The GitHub repository yimmydiaz/Proyecto_Inteligentes contains a labelled image folder "dataset" with 5 categories: bisturi, cepillo, llaves, maquina, tijera. Examples follow, each with its label.

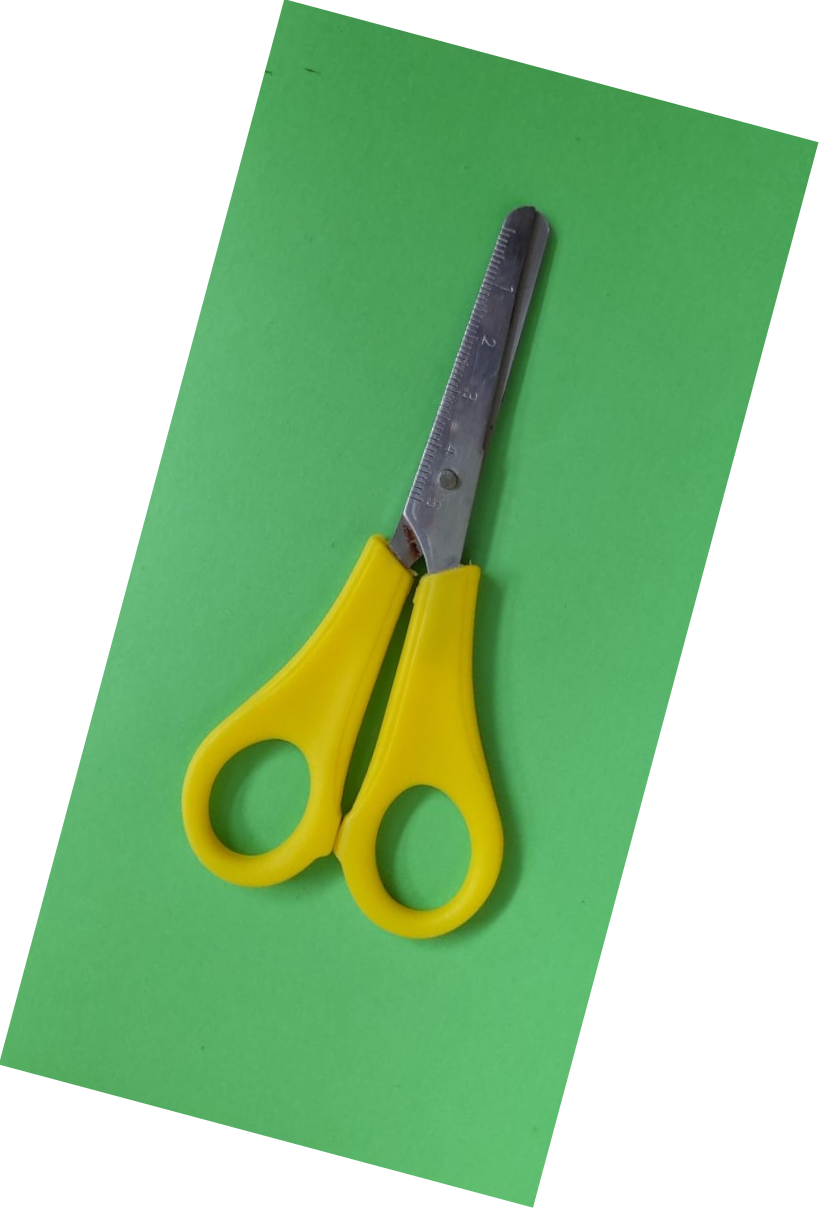
Label: tijera

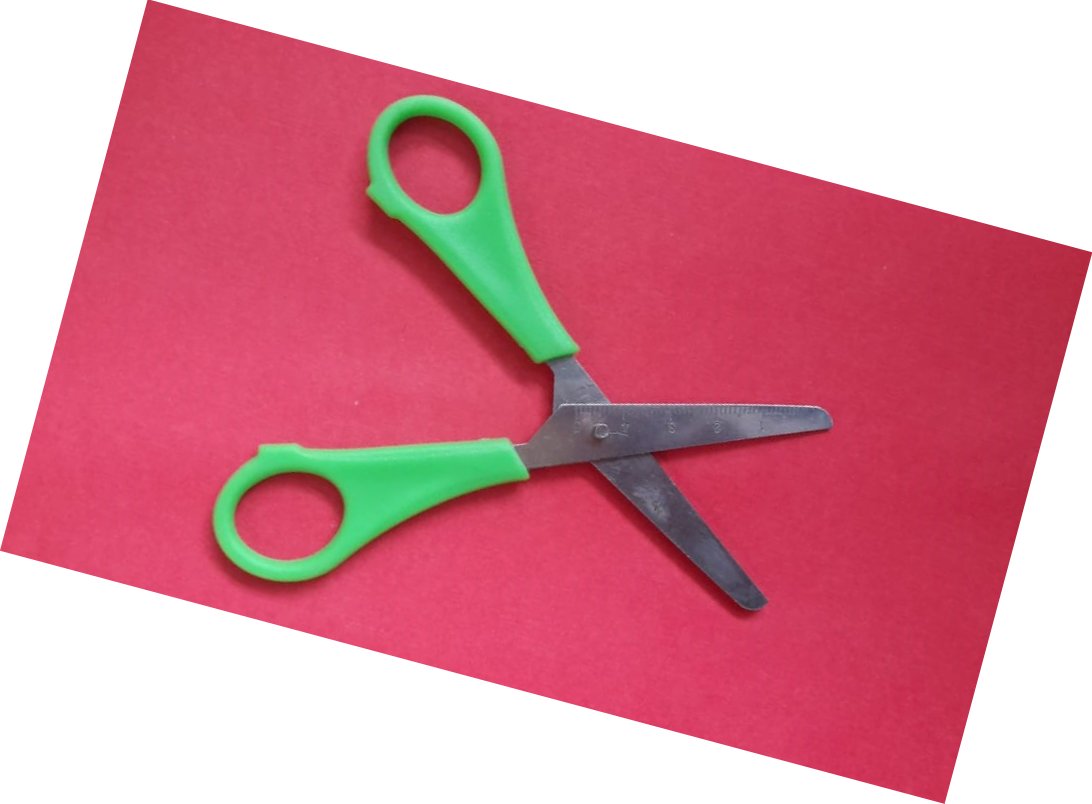
Label: tijera

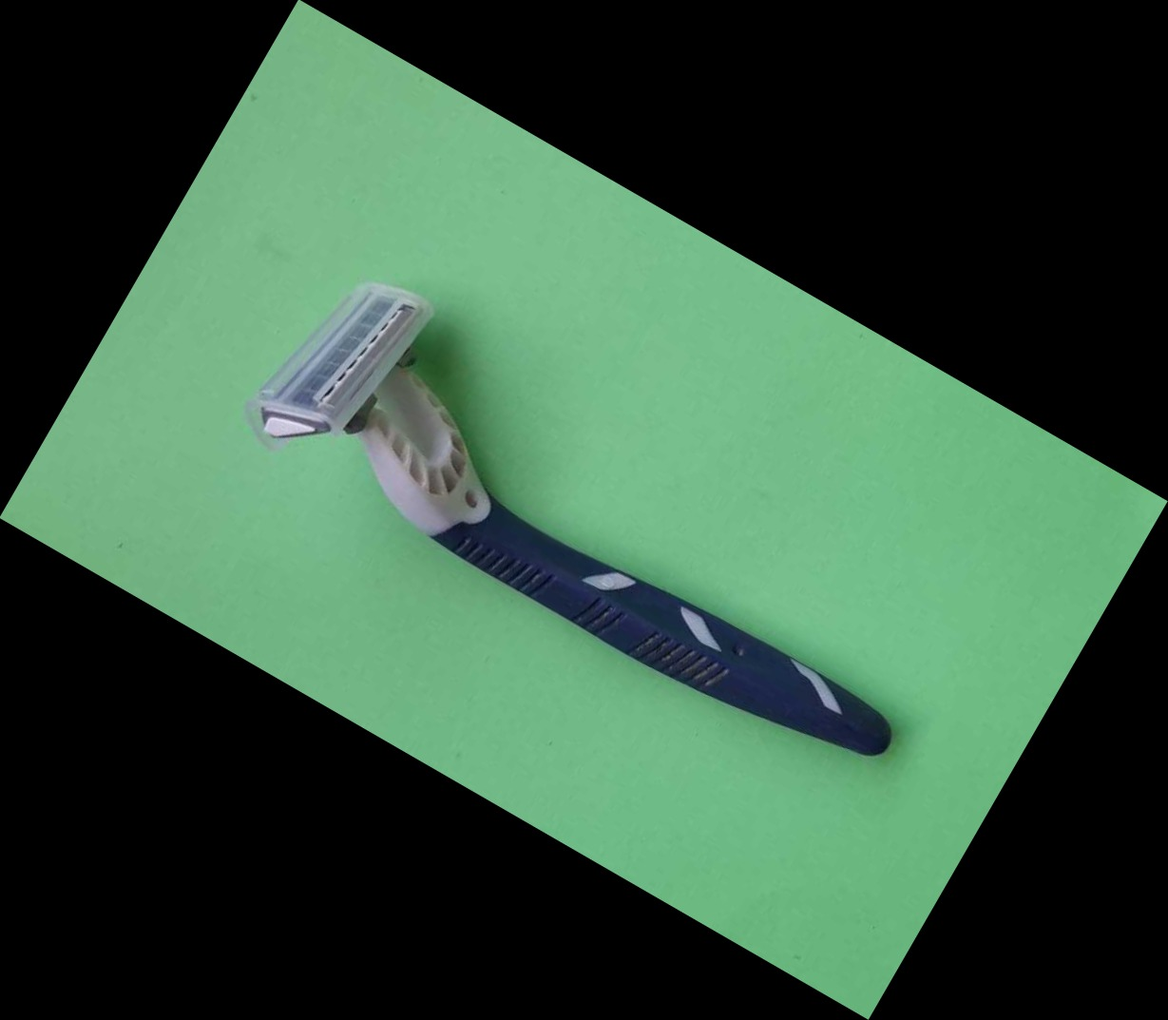
Label: maquina

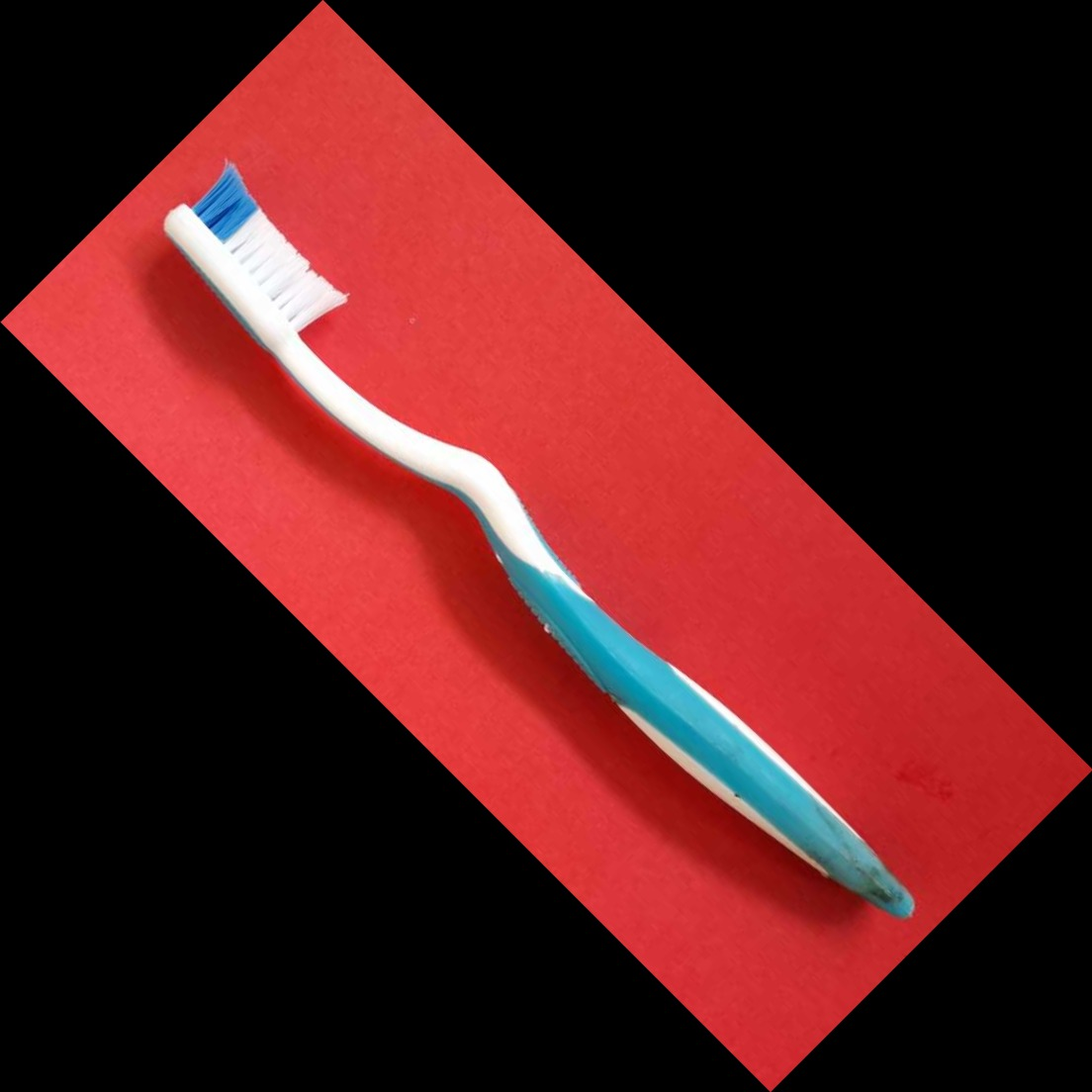
Label: cepillo

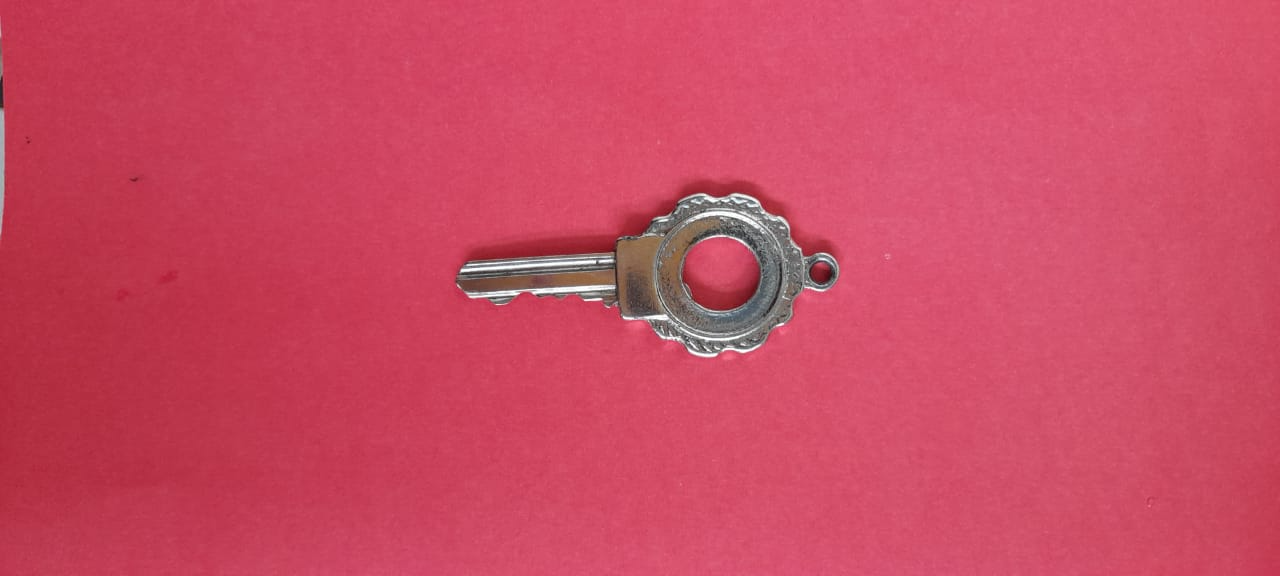
Label: llaves

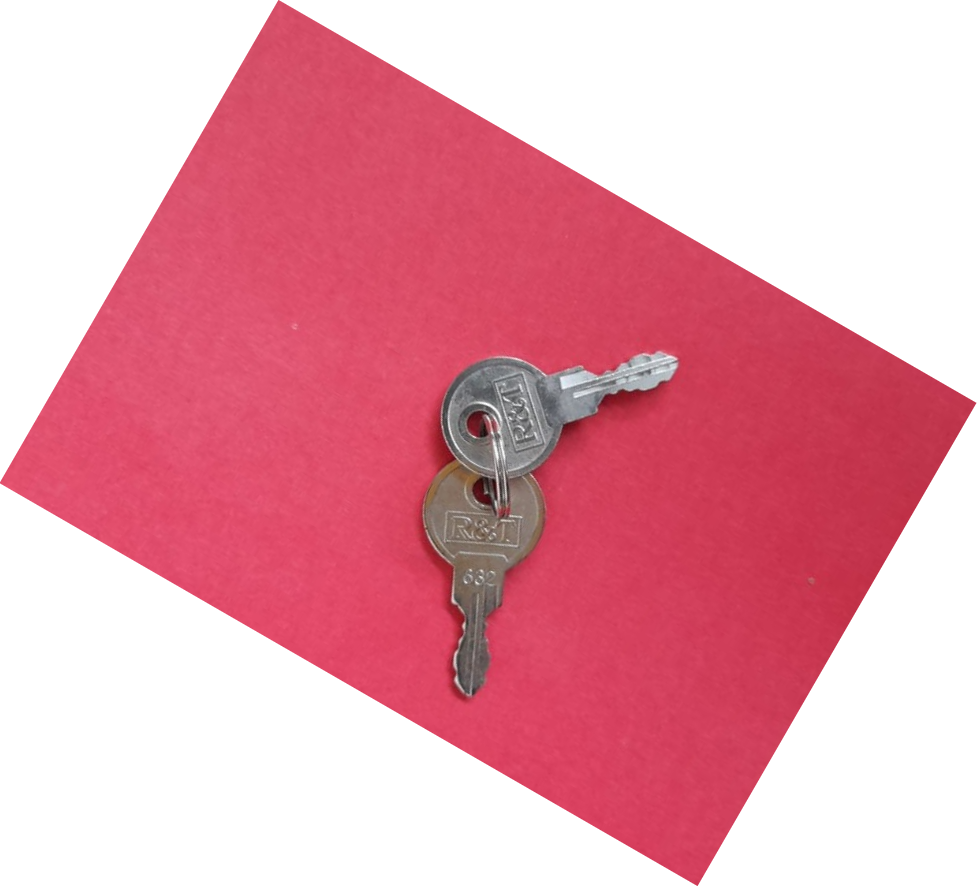
Label: llaves
